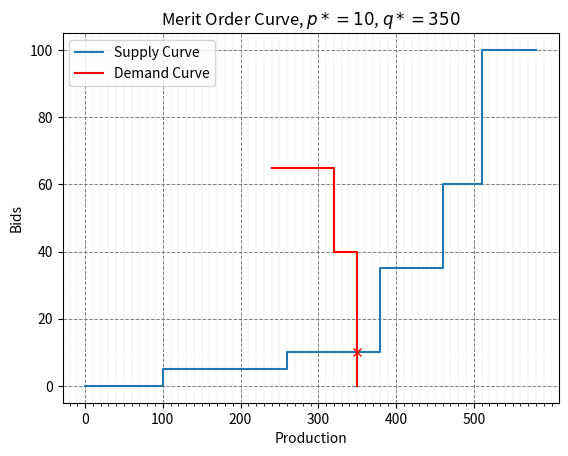
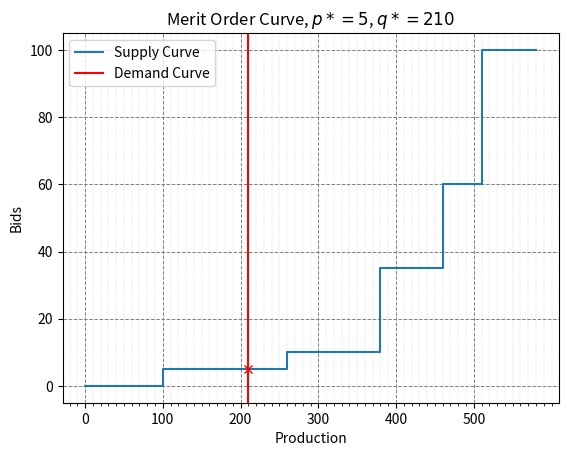

The matplotlib source for these figures, in order:
import numpy as np
import matplotlib.pyplot as plt
from matplotlib.ticker import MultipleLocator
from typing import Optional


class MeritOrderCurve:

    def __init__(
        self,
        productions: np.array,
        prod_marginal_costs: np.array,
        demands: np.array,
        demands_marginal_costs: Optional[np.array] = None,
        boolean_cst_demand: Optional[bool] = False,
    ):
        self.productions = productions
        self.prod_marginal_costs = prod_marginal_costs
        self.demands = demands
        self.demands_marginal_costs = demands_marginal_costs
        self.boolean_cst_demand = boolean_cst_demand

        self.minimum_bids = min(0,np.min(self.prod_marginal_costs))

        try:
            if self.demands_marginal_costs == None and self.boolean_cst_demand == False:
                self.boolean_cst_demand = True
                print("[Warning] Les coûts marginaux pour la demande n'ont pas été spécifiés, et il n'a pas été indiqué que la demande est constante.")
        except:
            None

    def prepare_curves_production(self):

        sorted_indices = np.argsort(self.prod_marginal_costs)
        sorted_productions = self.productions[sorted_indices]
        sorted_costs = self.prod_marginal_costs[sorted_indices]

        sorted_productions = np.cumsum(sorted_productions)
        print(
            f"Production ... \n Costs:      {sorted_costs} \n Production: {sorted_productions} \n "
        )

        sorted_productions = np.insert(sorted_productions, 0, 0)

        sorted_costs = np.insert(sorted_costs, 0, sorted_costs[0])
        return sorted_productions, sorted_costs

    def prepare_curves_demand(self):

        sorted_indices = np.argsort(self.demands_marginal_costs)[::-1].copy()
        sorted_productions = self.demands[sorted_indices].copy()
        sorted_costs = self.demands_marginal_costs[sorted_indices].copy()

        sorted_productions = np.cumsum(sorted_productions)

        print(
            f"Demand ... \n Costs:  {sorted_costs} \n Demand: {sorted_productions} \n "
        )

        sorted_productions = np.concatenate((sorted_productions,np.array([sorted_productions[-1]])))
        sorted_costs = np.concatenate((sorted_costs,np.array([self.minimum_bids])))

        return sorted_productions, sorted_costs
    
    def find_intersection_point(self):
        sorted_productions, sorted_productions_costs = self.prepare_curves_production()

        if not self.boolean_cst_demand:
            sorted_demands, sorted_demands_costs = self.prepare_curves_demand()

            min_len = min(len(sorted_productions_costs), len(sorted_demands_costs))
            sorted_productions_costs = sorted_productions_costs[:min_len]
            sorted_demands_costs = sorted_demands_costs[:min_len]

            idx_intersection = np.argmin(np.abs(sorted_productions_costs - sorted_demands_costs))

            intersection_point = (sorted_demands[idx_intersection], sorted_productions_costs[idx_intersection])

            return intersection_point
        else:
            constant_demand_value = self.demands[0]

            # Trouver l'index où la production atteint ou dépasse la demande constante
            idx_intersection = np.argmax(sorted_productions >= constant_demand_value)

            # Coordonnées du point d'intersection
            intersection_point = (constant_demand_value, sorted_productions_costs[idx_intersection])

            return intersection_point
        
    def merit_order_curve(self):

        sorted_productions, sorted_productions_costs = self.prepare_curves_production()

        plt.figure()
        plt.step(
            sorted_productions,
            sorted_productions_costs,
            label="Supply Curve",
            where="pre",
        )

        if not self.boolean_cst_demand:
            sorted_demands, sorted_demands_costs = self.prepare_curves_demand()

            plt.step(
                sorted_demands, sorted_demands_costs, label="Demand Curve", where="pre", color="r"
            )
        else:
            plt.axvline(
                x=self.demands[0], color="r", label="Demand Curve"
            )
        
        optimum_prod,optimum_price = self.find_intersection_point()

        plt.plot(optimum_prod,optimum_price,'rx')
        
        plt.xlabel("Production")
        plt.ylabel("Bids")

        plt.xticks(np.arange(0, max(sorted_productions), 100))
        minor_locator = MultipleLocator(10)
        plt.gca().xaxis.set_minor_locator(minor_locator)
        plt.grid(True, which='major', linestyle='--', linewidth=0.7, color='gray')
        plt.grid(True, which='minor', linestyle='--', linewidth=0.3, color='lightgray')

        plt.title(rf"Merit Order Curve, $p* = {optimum_price}$, $q* = {optimum_prod}$")
        plt.legend()
        plt.show()
        
# ##############################################################################################
# ## EXAMPLE 1 #################################################################################
# ##############################################################################################

## Production
prod = np.array([70,50,80,120,160,100])
prod_bids = np.array([100,60,35,10,5,0])

# Demand
demands = np.array([140,80,100,30])
demands_bids = np.array([np.inf,65,np.inf,40])

# Plot
curve = MeritOrderCurve(prod,prod_bids,demands,demands_bids)
curve.merit_order_curve()

# ##############################################################################################
# ## EXAMPLE 2 - with a constant demand ########################################################
# ##############################################################################################

## Production
prod = np.array([70,50,80,120,160,100])
prod_bids = np.array([100,60,35,10,5,0])

# Demand
demands = np.array([210])

# Plot
curve = MeritOrderCurve(prod,prod_bids,demands,boolean_cst_demand=True)
curve.merit_order_curve()
